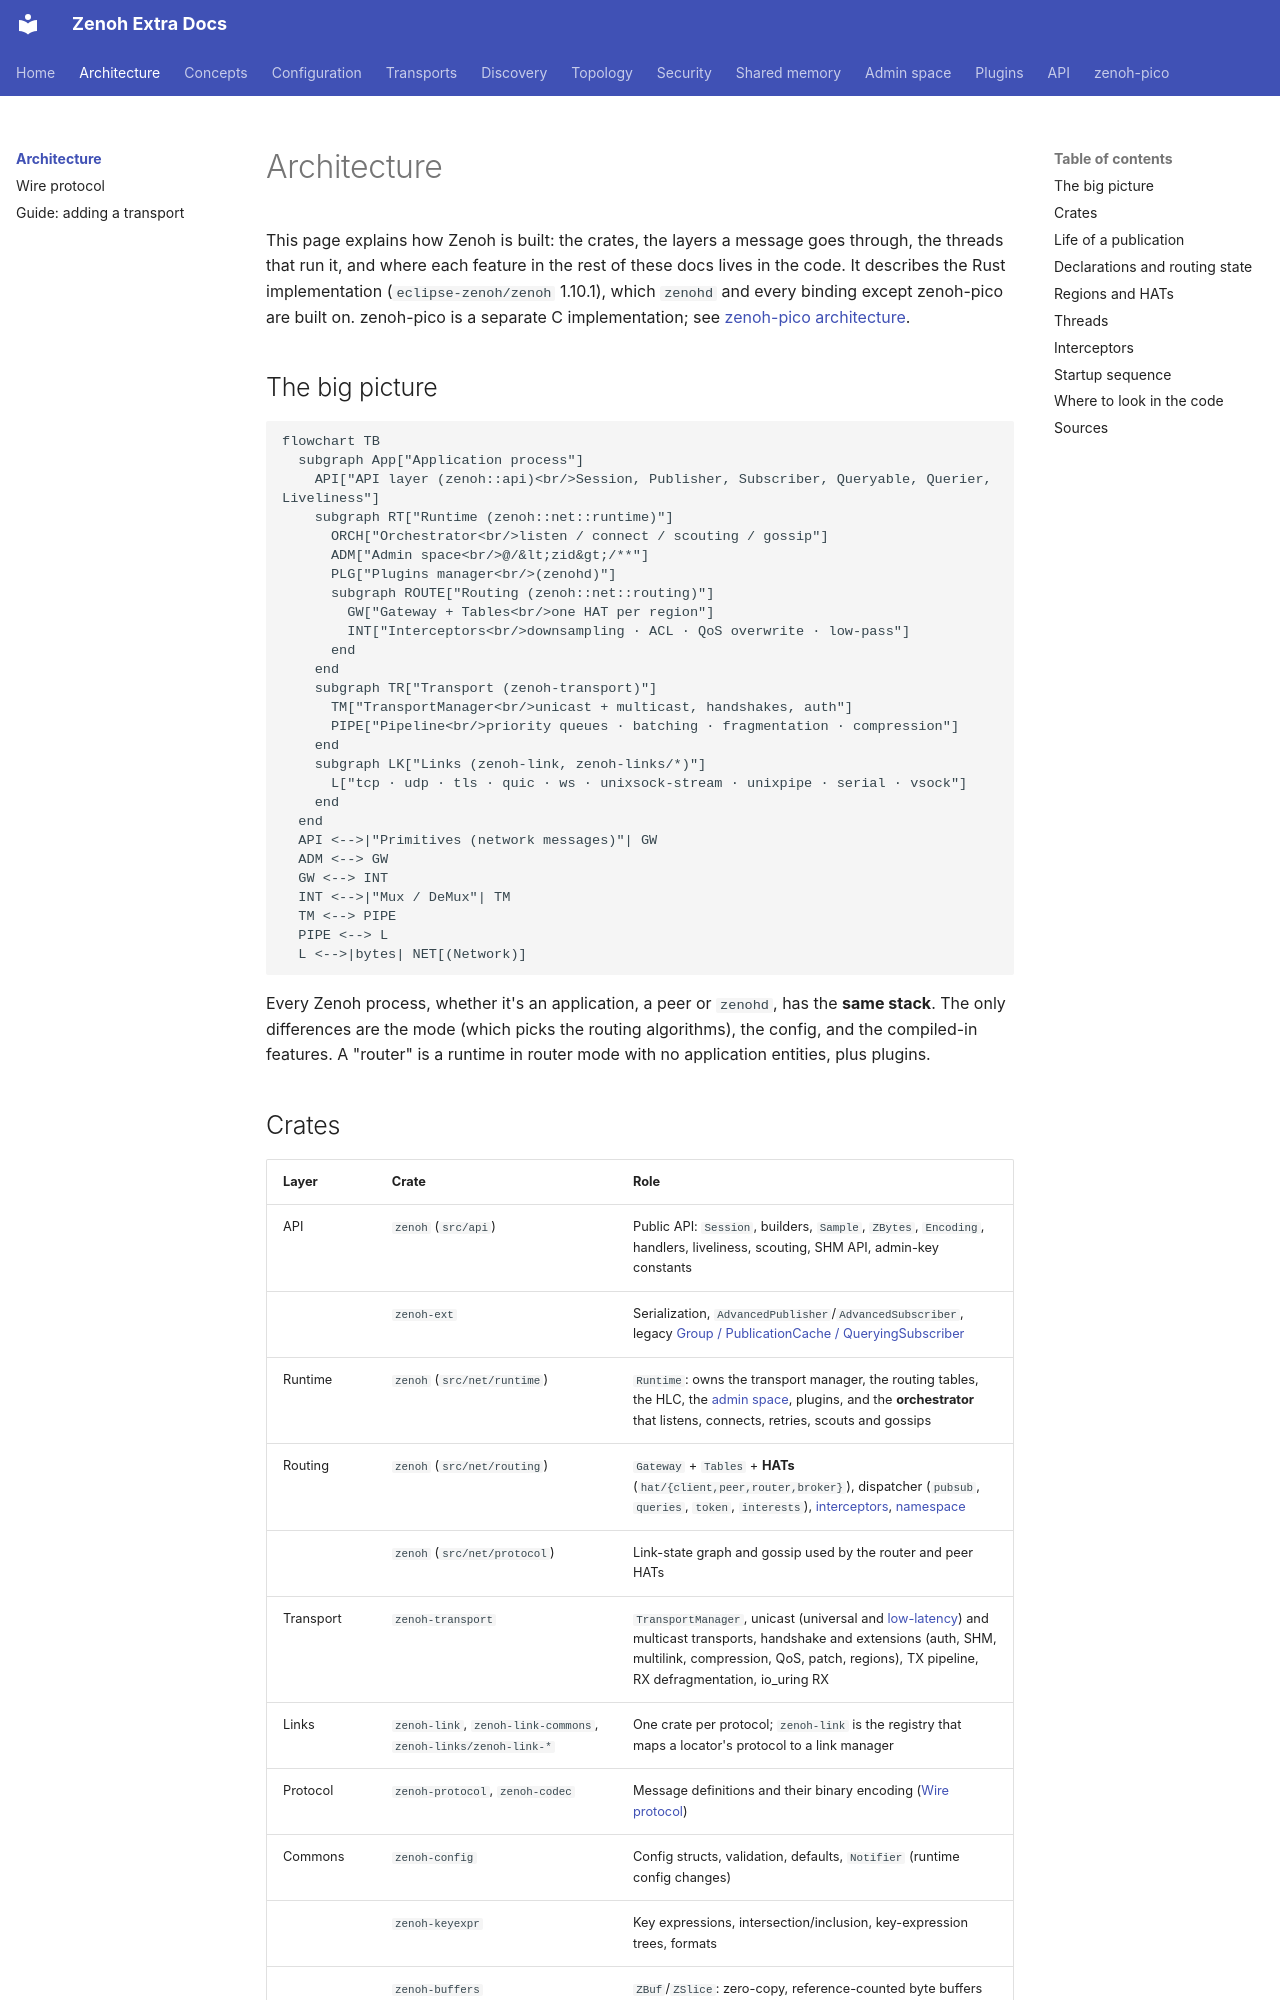

repository: literally-anything/extra-zenoh-docs · page: architecture/index.html · generator: mkdocs

# Architecture

This page explains how Zenoh is built: the crates, the layers a message goes through, the threads that run
it, and where each feature in the rest of these docs lives in the code. It describes the Rust
implementation (`eclipse-zenoh/zenoh` 1.10.1), which `zenohd` and every binding except zenoh-pico are
built on. zenoh-pico is a separate C implementation; see [zenoh-pico architecture](../pico/architecture.md).

## The big picture

```mermaid
flowchart TB
  subgraph App["Application process"]
    API["API layer (zenoh::api)<br/>Session, Publisher, Subscriber, Queryable, Querier, Liveliness"]
    subgraph RT["Runtime (zenoh::net::runtime)"]
      ORCH["Orchestrator<br/>listen / connect / scouting / gossip"]
      ADM["Admin space<br/>@/&lt;zid&gt;/**"]
      PLG["Plugins manager<br/>(zenohd)"]
      subgraph ROUTE["Routing (zenoh::net::routing)"]
        GW["Gateway + Tables<br/>one HAT per region"]
        INT["Interceptors<br/>downsampling · ACL · QoS overwrite · low-pass"]
      end
    end
    subgraph TR["Transport (zenoh-transport)"]
      TM["TransportManager<br/>unicast + multicast, handshakes, auth"]
      PIPE["Pipeline<br/>priority queues · batching · fragmentation · compression"]
    end
    subgraph LK["Links (zenoh-link, zenoh-links/*)"]
      L["tcp · udp · tls · quic · ws · unixsock-stream · unixpipe · serial · vsock"]
    end
  end
  API <-->|"Primitives (network messages)"| GW
  ADM <--> GW
  GW <--> INT
  INT <-->|"Mux / DeMux"| TM
  TM <--> PIPE
  PIPE <--> L
  L <-->|bytes| NET[(Network)]
```

Every Zenoh process, whether it's an application, a peer or `zenohd`, has the **same stack**. The only
differences are the mode (which picks the routing algorithms), the config, and the compiled-in features. A
"router" is a runtime in router mode with no application entities, plus plugins.
